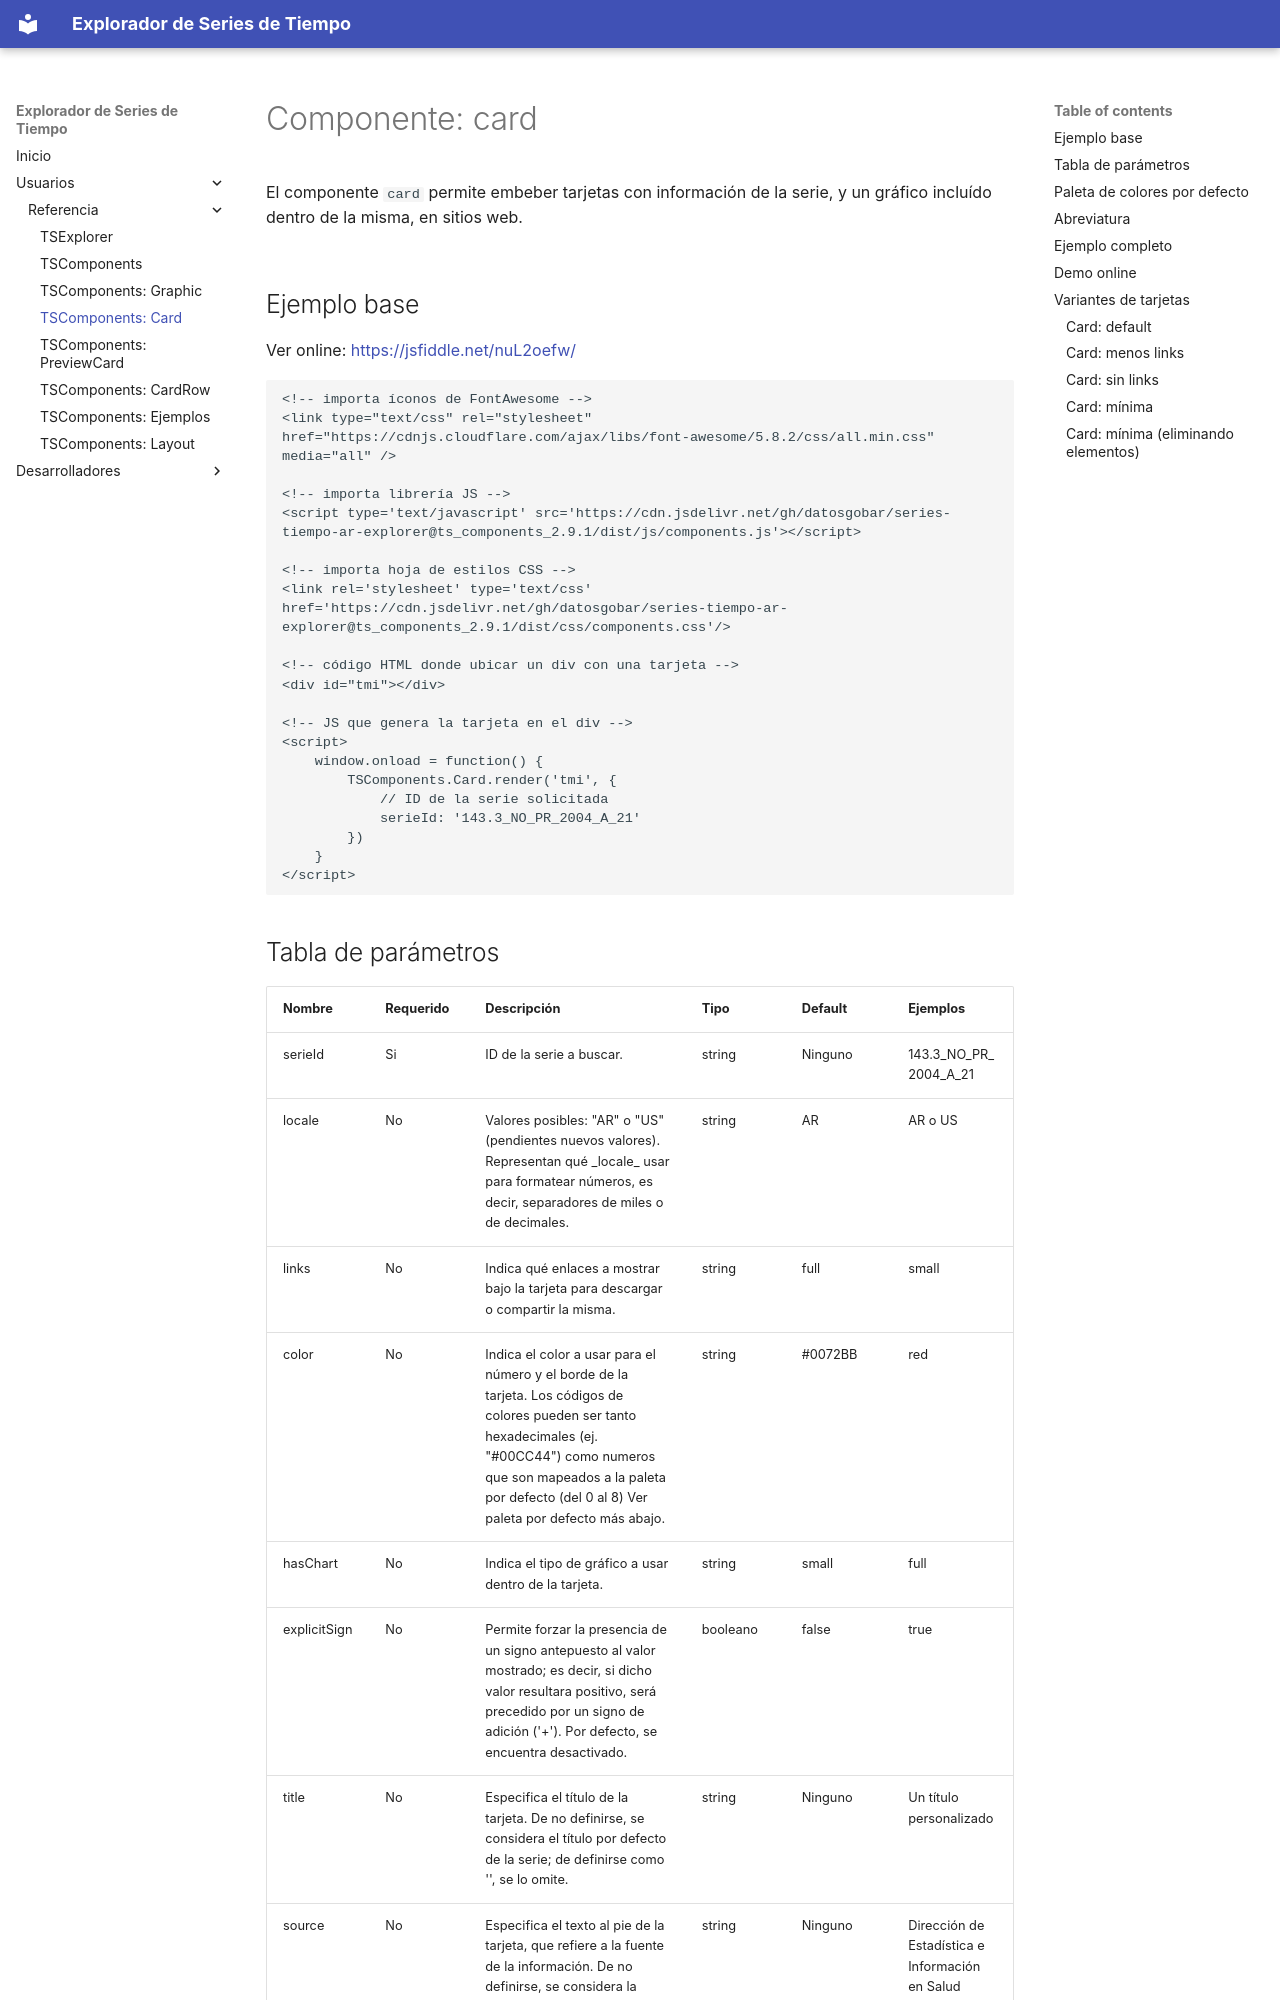

repository: datosgobar/series-tiempo-ar-explorer · page: reference/ts-components/card/index.html · generator: mkdocs

# Componente: card

El componente `card` permite embeber tarjetas con información de la serie, y un gráfico incluído dentro de la misma, en sitios web.

<link type="text/css" rel="stylesheet" href="https://cdnjs.cloudflare.com/ajax/libs/font-awesome/5.8.2/css/all.min.css" media="all" />
<link rel="stylesheet" href="https://cdn.jsdelivr.net/gh/datosgobar/series-tiempo-ar-explorer@ts_components_2.9.1/dist/css/components.css" type="text/css">
<script type='text/javascript' src='https://cdn.jsdelivr.net/gh/datosgobar/series-tiempo-ar-explorer@ts_components_2.9.1/dist/js/components.js'></script>

<style>
    .row {
        width: 90%;
        margin: auto;
        display: flex;
        justify-content: space-around;
    }
</style>

<div class="row">
    <div id="ipc"></div>
    <div id="exportaciones"></div>
</div>

## Ejemplo base
Ver online: [https://jsfiddle.net/nuL2oefw/](https://jsfiddle.net/nuL2oefw/)

```html
<!-- importa íconos de FontAwesome -->
<link type="text/css" rel="stylesheet" href="https://cdnjs.cloudflare.com/ajax/libs/font-awesome/5.8.2/css/all.min.css" media="all" />

<!-- importa librería JS -->
<script type='text/javascript' src='https://cdn.jsdelivr.net/gh/datosgobar/series-tiempo-ar-explorer@ts_components_2.9.1/dist/js/components.js'></script>

<!-- importa hoja de estilos CSS -->
<link rel='stylesheet' type='text/css' href='https://cdn.jsdelivr.net/gh/datosgobar/series-tiempo-ar-explorer@ts_components_2.9.1/dist/css/components.css'/>

<!-- código HTML donde ubicar un div con una tarjeta -->
<div id="tmi"></div>

<!-- JS que genera la tarjeta en el div -->
<script>
    window.onload = function() {
        TSComponents.Card.render('tmi', {
            // ID de la serie solicitada
            serieId: '143.3_NO_PR_2004_A_21'
        })
    }
</script>
```
